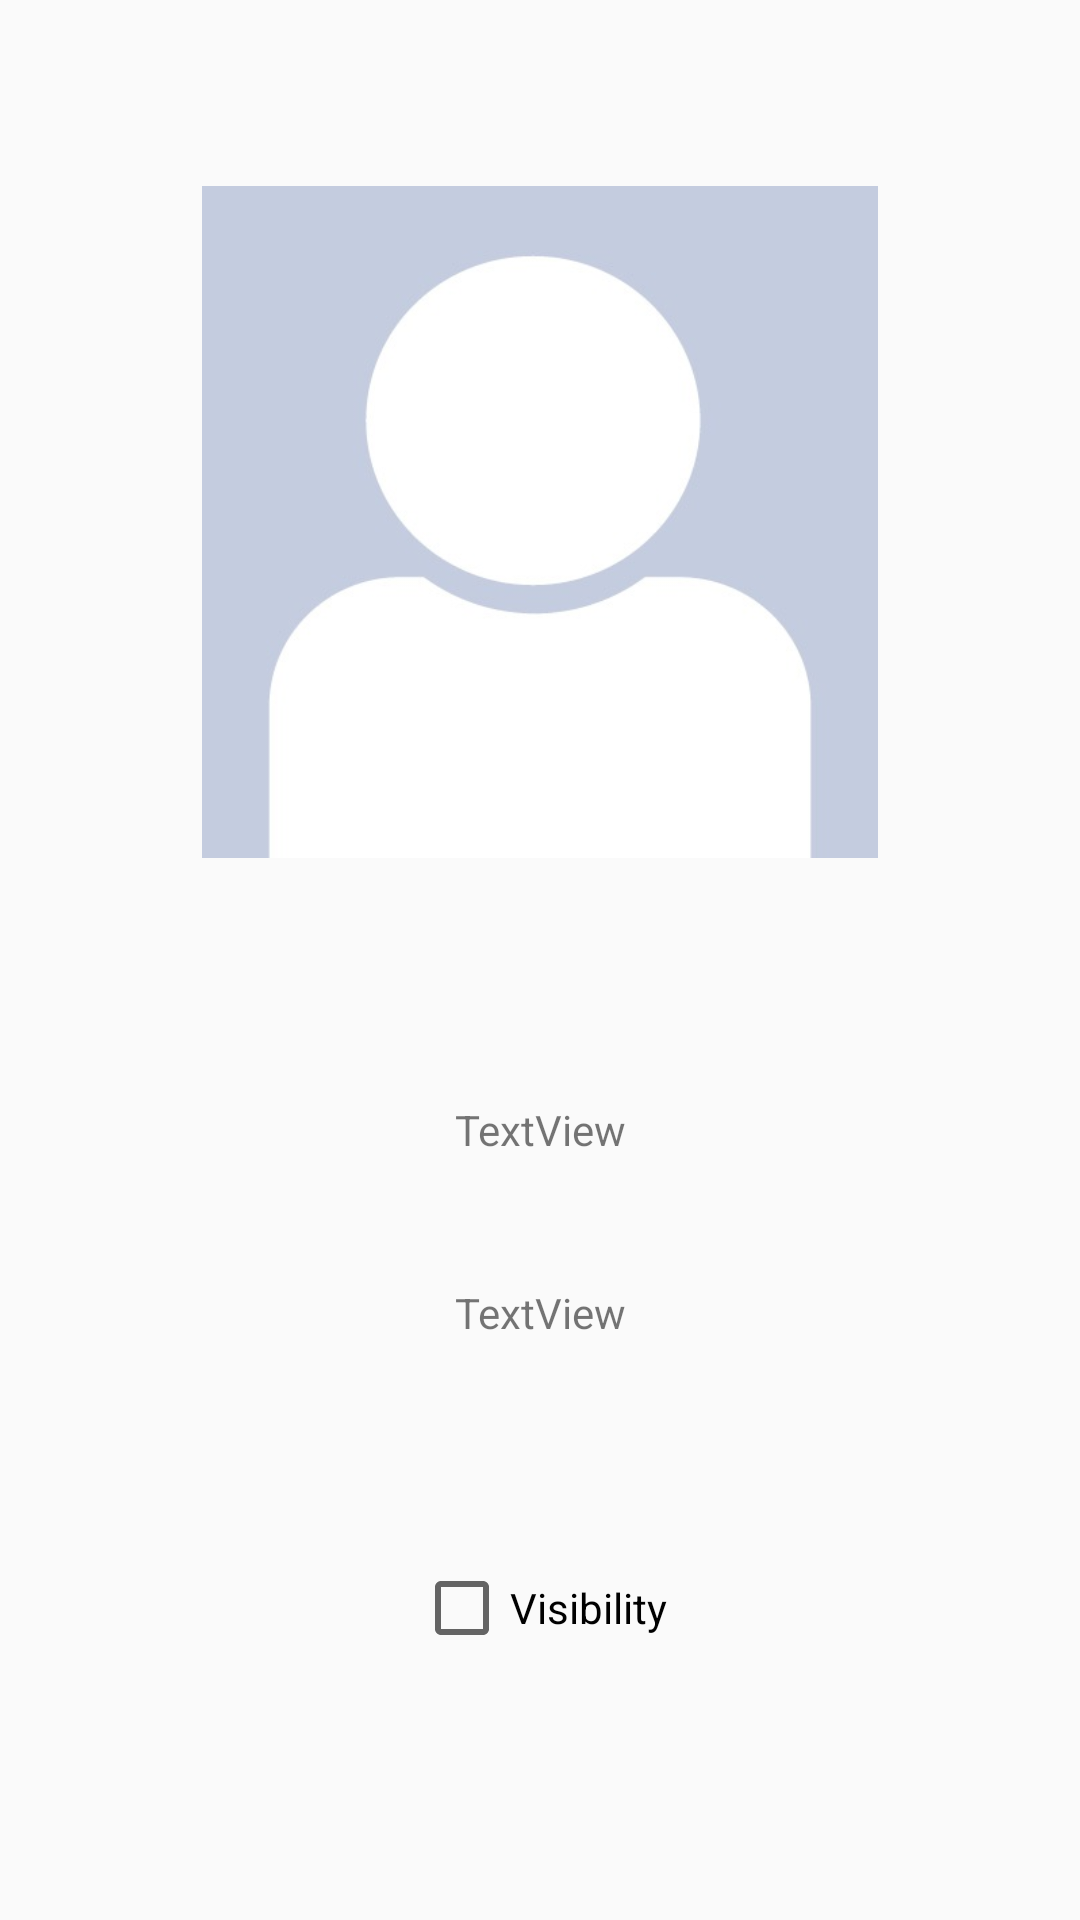

Android layout source for this screen:
<!-- AndroidManifest.xml: application theme Theme.AppCompat.Light.NoActionBar -->
<!-- res/layout/activity_profile.xml -->
<?xml version="1.0" encoding="utf-8"?>
<androidx.constraintlayout.widget.ConstraintLayout xmlns:android="http://schemas.android.com/apk/res/android"
    xmlns:app="http://schemas.android.com/apk/res-auto"
    xmlns:tools="http://schemas.android.com/tools"
    android:layout_width="match_parent"
    android:layout_height="match_parent"
    tools:context=".ui.login.ProfileActivity">

    <ImageView
        android:id="@+id/imageView"
        android:layout_width="236dp"
        android:layout_height="224dp"
        android:layout_marginStart="87dp"
        android:layout_marginTop="62dp"
        android:layout_marginEnd="87dp"
        app:layout_constraintEnd_toEndOf="parent"
        app:layout_constraintStart_toStartOf="parent"
        app:layout_constraintTop_toTopOf="parent"
        app:srcCompat="@drawable/avatar" />

    <TextView
        android:id="@+id/textViewName"
        android:layout_width="wrap_content"
        android:layout_height="wrap_content"
        android:layout_marginStart="130dp"
        android:layout_marginTop="81dp"
        android:layout_marginEnd="130dp"
        android:text="TextView"
        app:layout_constraintEnd_toEndOf="parent"
        app:layout_constraintStart_toStartOf="parent"
        app:layout_constraintTop_toBottomOf="@+id/imageView"
        tools:text="Name" />

    <TextView
        android:id="@+id/textViewStatus"
        android:layout_width="wrap_content"
        android:layout_height="wrap_content"
        android:layout_marginStart="130dp"
        android:layout_marginTop="42dp"
        android:layout_marginEnd="130dp"
        android:text="TextView"
        app:layout_constraintEnd_toEndOf="parent"
        app:layout_constraintStart_toStartOf="parent"
        app:layout_constraintTop_toBottomOf="@+id/textViewName" />

    <CheckBox
        android:id="@+id/checkBoxVisibility"
        android:layout_width="wrap_content"
        android:layout_height="wrap_content"
        android:layout_marginStart="121dp"
        android:layout_marginTop="73dp"
        android:layout_marginEnd="121dp"
        android:checked="false"
        android:text="Visibility"
        app:layout_constraintEnd_toEndOf="parent"
        app:layout_constraintStart_toStartOf="parent"
        app:layout_constraintTop_toBottomOf="@+id/textViewStatus" />
</androidx.constraintlayout.widget.ConstraintLayout>
<!-- resources referenced by this layout -->
<resources>
  <!-- drawable avatar: jpg bitmap (drawable, 10591 bytes) -->
</resources>
